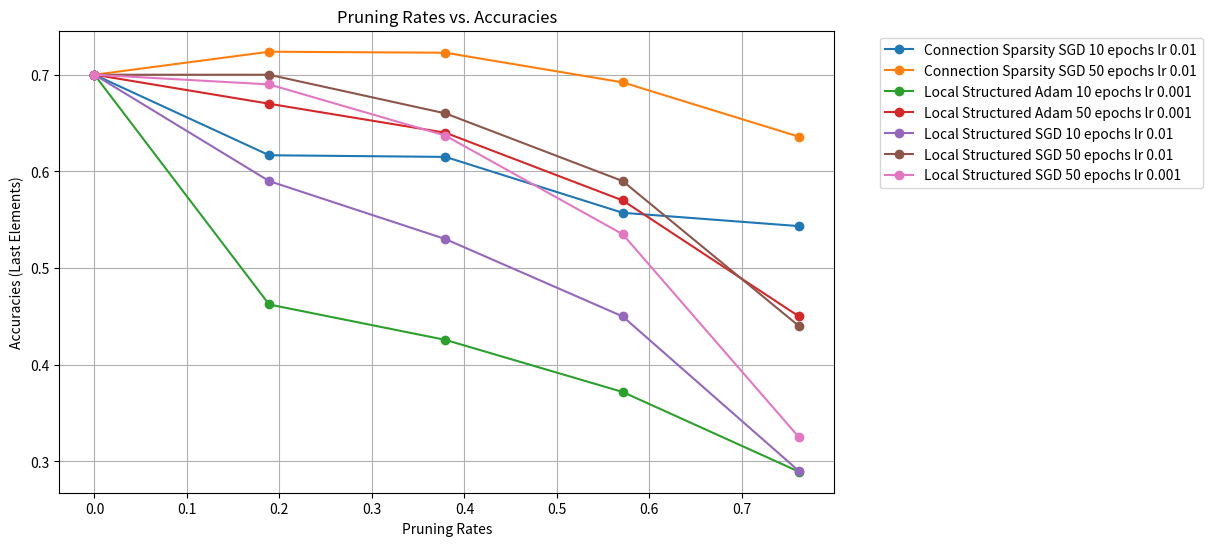

This figure's Python source:


# pruning_rates = [0.1889, 0.3795, 0.5711, 0.7617]

# # Connection Sparsity SGD 10 epochs  lr 0.01
# last_elements = [0.6167, 0.615, 0.5572, 0.5434]

# # Connection Sparsity SGD 50 epochs lr 0.01
# last_elements_2 = [0.7238, 0.72276, 0.6921, 0.6359]

# # Local Structured Adam 10 epochs lr 0.001
# last_elements_3 = [0.46234, 0.42572, 0.37184, 0.28936]

# # Local Structured Adam 50 epochs lr 0.001
# last_elements_4 = [0.67, 0.64, 0.57, 0.45]

# # Local Structured SGD 10 epochs lr 0.01
# last_elements_5 = [0.59, 0.53, 0.45, 0.29]

# # Local Structured SGD 50 epochs lr 0.01
# last_elements_6 = [0.7, 0.66, 0.59, 0.44]

# # Local Structured SGD 50 epochs lr 0.001
# last_elements_7 = [0.69, 0.637, 0.535, 0.325]

import matplotlib.pyplot as plt

pruning_rates = [0, 0.1889, 0.3795, 0.5711, 0.7617]

# Daten
last_elements_1 = [0.7, 0.6167, 0.615, 0.5572, 0.5434]
last_elements_2 = [0.7, 0.7238, 0.72276, 0.6921, 0.6359]
last_elements_3 = [0.7, 0.46234, 0.42572, 0.37184, 0.28936]
last_elements_4 = [0.7, 0.67, 0.64, 0.57, 0.45]
last_elements_5 = [0.7, 0.59, 0.53, 0.45, 0.29]
last_elements_6 = [0.7, 0.7, 0.66, 0.59, 0.44]
last_elements_7 = [0.7, 0.69, 0.637, 0.535, 0.325]

# Plot
plt.figure(figsize=(10, 6))
plt.plot(pruning_rates, last_elements_1, marker='o',
         label='Connection Sparsity SGD 10 epochs lr 0.01')
plt.plot(pruning_rates, last_elements_2, marker='o',
         label='Connection Sparsity SGD 50 epochs lr 0.01')
plt.plot(pruning_rates, last_elements_3, marker='o',
         label='Local Structured Adam 10 epochs lr 0.001')
plt.plot(pruning_rates, last_elements_4, marker='o',
         label='Local Structured Adam 50 epochs lr 0.001')
plt.plot(pruning_rates, last_elements_5, marker='o',
         label='Local Structured SGD 10 epochs lr 0.01')
plt.plot(pruning_rates, last_elements_6, marker='o',
         label='Local Structured SGD 50 epochs lr 0.01')
plt.plot(pruning_rates, last_elements_7, marker='o',
         label='Local Structured SGD 50 epochs lr 0.001')

# Achsenbeschriftungen und Titel
plt.xlabel('Pruning Rates')
plt.ylabel('Accuracies (Last Elements)')
plt.title('Pruning Rates vs. Accuracies')
plt.legend(bbox_to_anchor=(1.05, 1), loc='upper left')
plt.grid(True)
plt.show()




